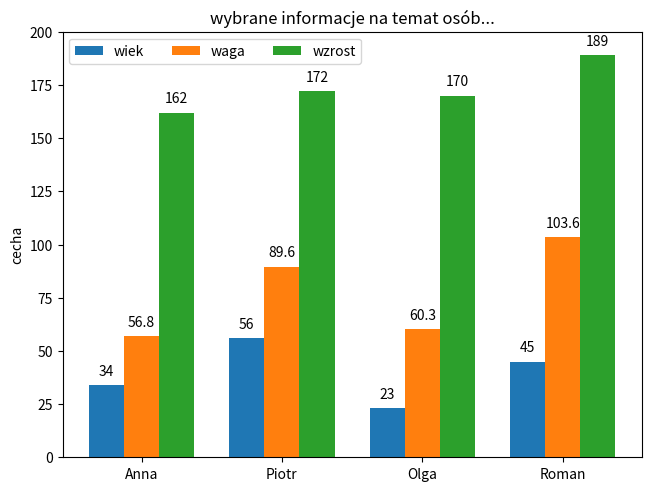

Python code for this plot:
import numpy as np
import matplotlib.pyplot as plt

osoby = ("Anna","Piotr","Olga","Roman")
informacje = {
    'wiek':(34,56,23,45),
    'waga':(56.8,89.6,60.3,103.6),
    'wzrost':(162,172,170,189)
    
}

x = np.arange(len(osoby))
width = 0.25
multiplier = 0

fig, ax = plt.subplots(constrained_layout = True)
for attribute,mesurement in informacje.items():
    offset = width*multiplier
    rects = ax.bar(x+offset,mesurement,width,label=attribute)
    ax.bar_label(rects,padding=5)
    multiplier += 1

ax.set_ylabel("cecha")
ax.set_title("wybrane informacje na temat osób...")
ax.set_xticks(x+width,osoby)
ax.legend(loc='upper left',ncols=3)
ax.set_ylim(0,200)

plt.show()
